Labelled photos from "Dataset", an image-classification folder in rolfSnahre/KeyRec. The possible labels are: key, no key.

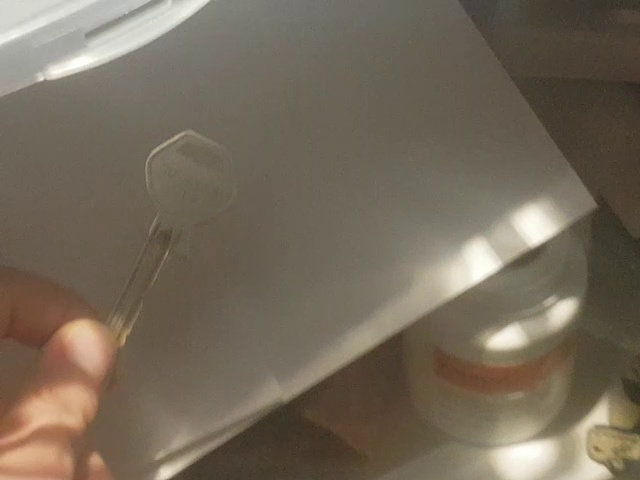
Label: key

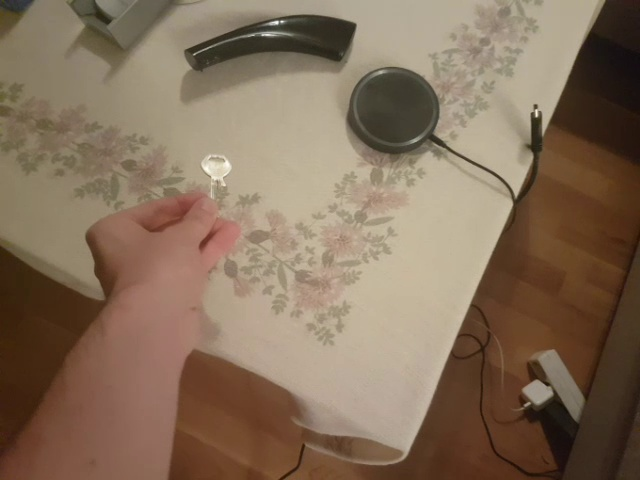
Label: key

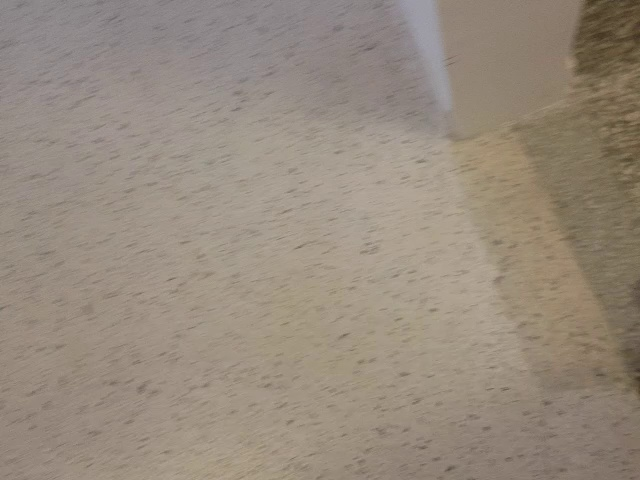
Label: no key

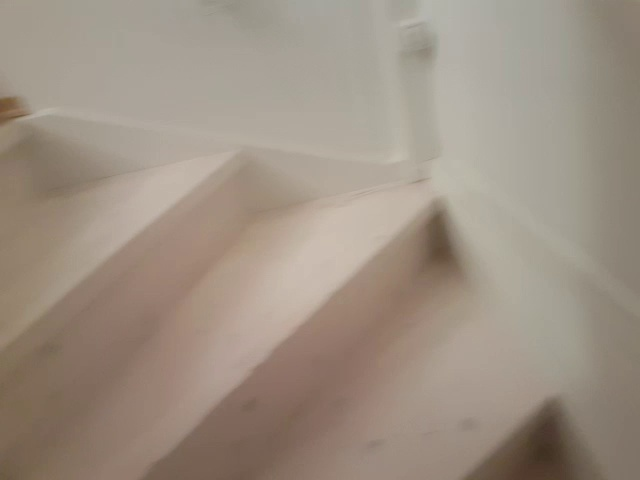
Label: no key

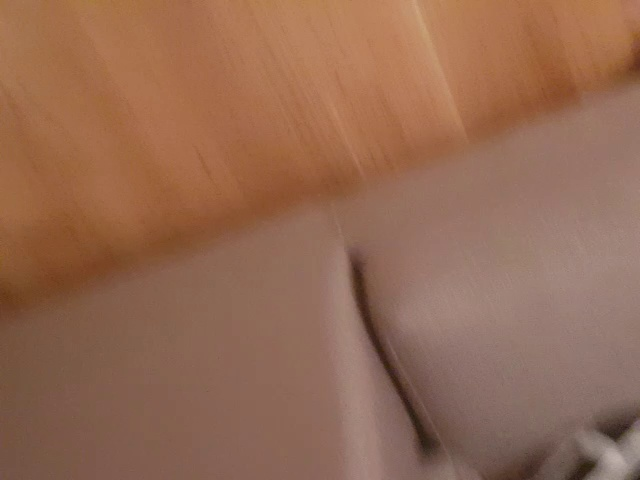
Label: no key

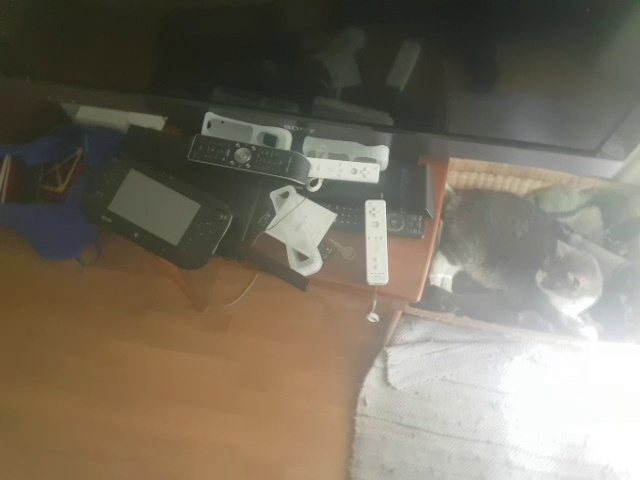
Label: key
